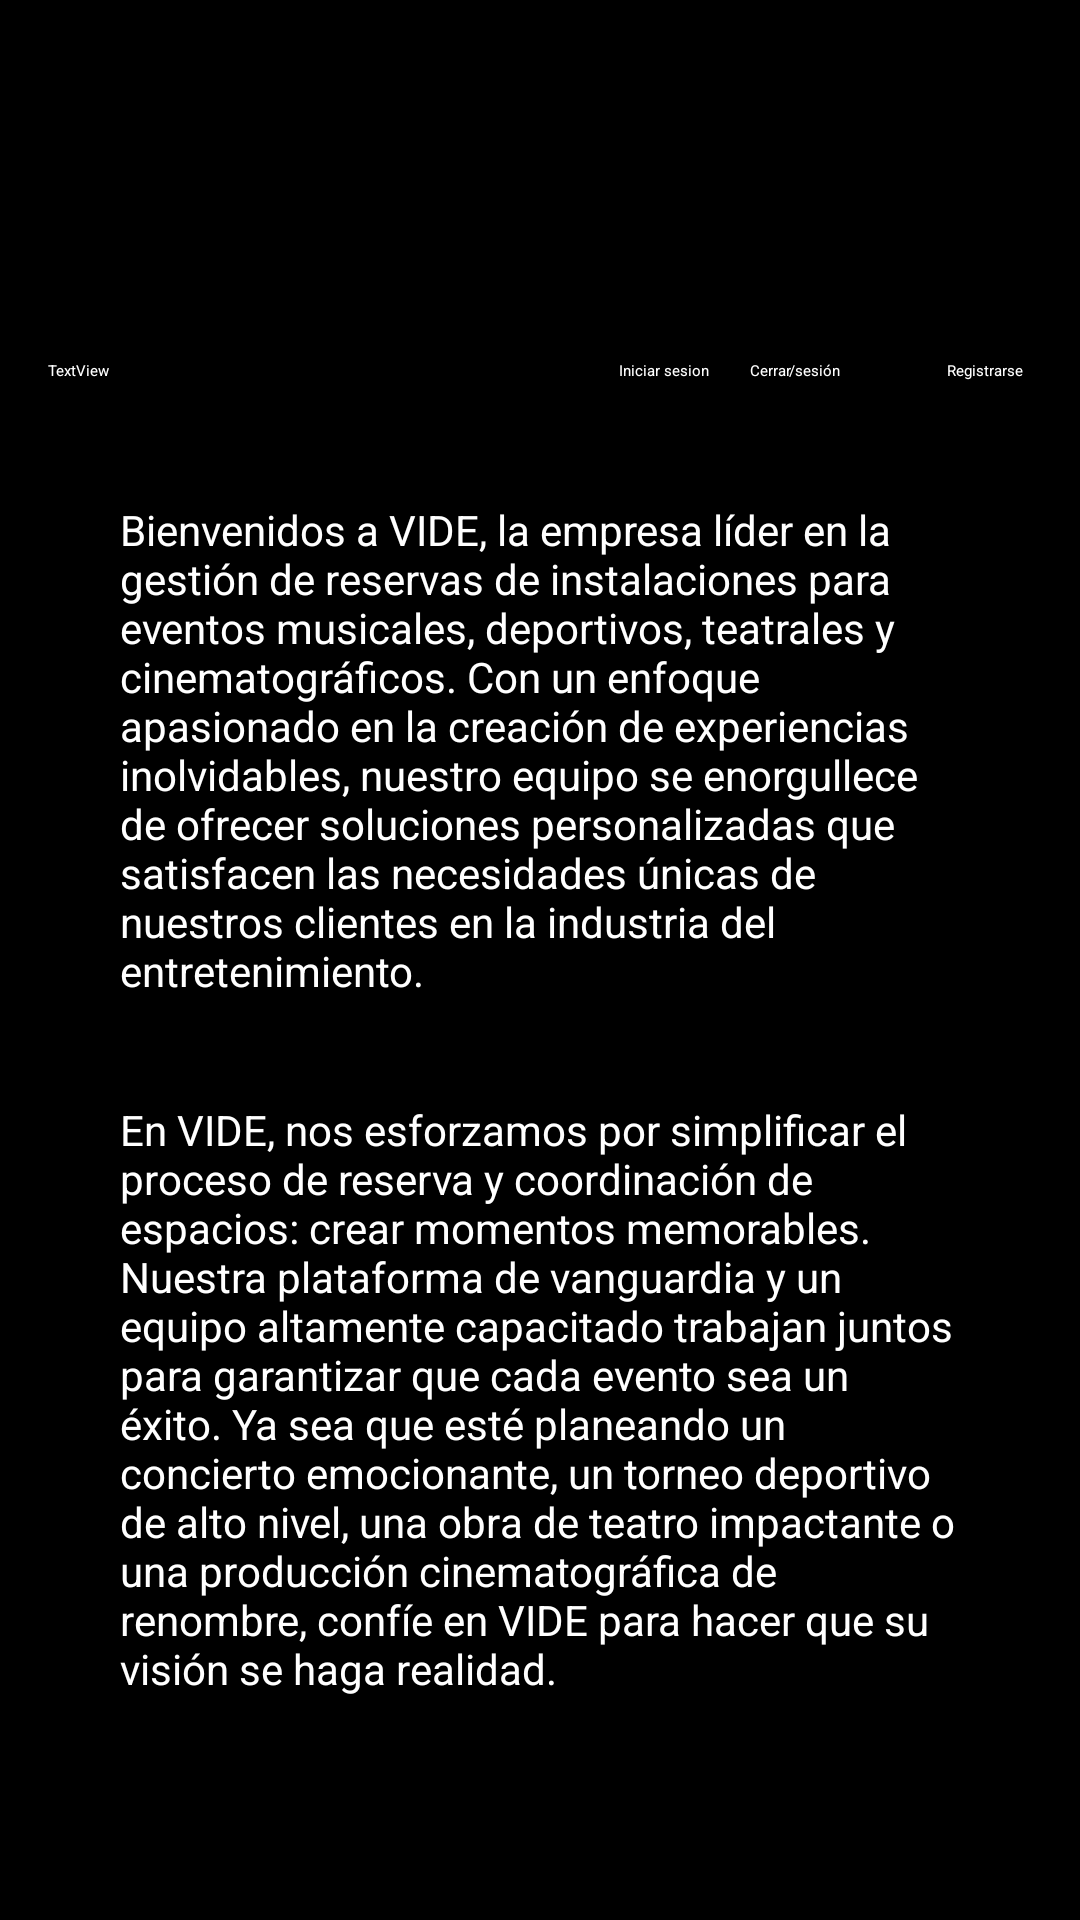

Reconstruct the res/layout file that produces this screen, plus the resources it refers to.
<!-- AndroidManifest.xml: application theme Theme.Erronka1 -->
<!-- res/layout/activity_hasiera.xml -->
<?xml version="1.0" encoding="utf-8"?>
<androidx.constraintlayout.widget.ConstraintLayout xmlns:android="http://schemas.android.com/apk/res/android"
    xmlns:app="http://schemas.android.com/apk/res-auto"
    xmlns:tools="http://schemas.android.com/tools"
    android:layout_width="match_parent"
    android:layout_height="match_parent"
    android:background="@color/black"
    tools:context=".Hasiera">

    <TextView
        android:id="@+id/txt_LoginHasiera"
        android:layout_width="wrap_content"
        android:layout_height="wrap_content"
        android:layout_marginTop="30dp"
        android:text="Iniciar sesion"
        android:textColor="@color/white"
        app:layout_constraintEnd_toEndOf="parent"
        app:layout_constraintHorizontal_bias="0.625"
        app:layout_constraintStart_toStartOf="parent"
        app:layout_constraintTop_toBottomOf="@+id/logo_hasiera" />

    <TextView
        android:id="@+id/txt_HasieraRegistro"
        android:layout_width="wrap_content"
        android:layout_height="wrap_content"
        android:layout_marginTop="30dp"
        android:text="Registrarse"
        android:textColor="@color/white"
        app:layout_constraintEnd_toEndOf="parent"
        app:layout_constraintHorizontal_bias="0.943"
        app:layout_constraintStart_toStartOf="parent"
        app:layout_constraintTop_toBottomOf="@+id/logo_hasiera" />

    <TextView
        android:id="@+id/txt_HasieraBarra"
        android:layout_width="wrap_content"
        android:layout_height="wrap_content"
        android:layout_marginTop="30dp"
        android:text="/"
        android:textColor="@color/white"
        app:layout_constraintEnd_toEndOf="parent"
        app:layout_constraintHorizontal_bias="0.735"
        app:layout_constraintStart_toStartOf="parent"
        app:layout_constraintTop_toBottomOf="@+id/logo_hasiera" />

    <TextView
        android:id="@+id/lbl_hasieraInfo1"
        android:layout_width="280dp"
        android:layout_height="180dp"
        android:layout_marginTop="40dp"
        android:width="750px"
        android:height="470px"
        android:text="Bienvenidos a VIDE, la empresa líder en la gestión de reservas de instalaciones para eventos musicales, deportivos, teatrales y cinematográficos. Con un enfoque apasionado en la creación de experiencias inolvidables, nuestro equipo se enorgullece de ofrecer soluciones personalizadas que satisfacen las necesidades únicas de nuestros clientes en la industria del entretenimiento."
        android:textColor="@color/white"
        android:textSize="14sp"
        app:layout_constraintEnd_toEndOf="parent"
        app:layout_constraintStart_toStartOf="parent"
        app:layout_constraintTop_toBottomOf="@+id/lbl_hasieraErabiltzaile" />

    <TextView
        android:id="@+id/lbl_hasieraErabiltzaile"
        android:layout_width="wrap_content"
        android:layout_height="wrap_content"
        android:layout_marginStart="16dp"
        android:layout_marginTop="30dp"
        android:text="TextView"
        android:textColor="@color/white"
        app:layout_constraintStart_toStartOf="parent"
        app:layout_constraintTop_toBottomOf="@+id/logo_hasiera" />

    <TextView
        android:id="@+id/lbl_saioaItxi"
        android:layout_width="wrap_content"
        android:layout_height="wrap_content"
        android:layout_marginTop="30dp"
        android:text="Cerrar sesión"
        android:textColor="@color/white"
        app:layout_constraintEnd_toEndOf="parent"
        app:layout_constraintHorizontal_bias="0.727"
        app:layout_constraintStart_toEndOf="@+id/lbl_hasieraErabiltzaile"
        app:layout_constraintTop_toBottomOf="@+id/logo_hasiera" />

    <TextView
        android:id="@+id/lbl_hasieraInfo2"
        android:layout_width="280dp"
        android:layout_height="200dp"
        android:layout_marginTop="20dp"
        android:width="750px"
        android:text="En VIDE, nos esforzamos por simplificar el proceso de reserva y coordinación de espacios: crear momentos memorables. Nuestra plataforma de vanguardia y un equipo altamente capacitado trabajan juntos para garantizar que cada evento sea un éxito. Ya sea que esté planeando un concierto emocionante, un torneo deportivo de alto nivel, una obra de teatro impactante o una producción cinematográfica de renombre, confíe en VIDE para hacer que su visión se haga realidad."
        android:textColor="@color/white"
        android:textSize="14sp"
        app:layout_constraintEnd_toEndOf="parent"
        app:layout_constraintStart_toStartOf="parent"
        app:layout_constraintTop_toBottomOf="@+id/lbl_hasieraInfo1" />

    <Button
        android:id="@+id/btn_erreserbaEgin"
        android:layout_width="wrap_content"
        android:layout_height="wrap_content"
        android:layout_marginTop="30dp"
        android:backgroundTint="@color/botoiKolore"
        android:text="Relizar Reserva"
        android:textColor="@color/black"
        app:layout_constraintEnd_toEndOf="parent"
        app:layout_constraintStart_toStartOf="parent"
        app:layout_constraintTop_toBottomOf="@+id/lbl_hasieraInfo2" />

    <ImageView
        android:id="@+id/logo_hasiera"
        android:layout_width="228dp"
        android:layout_height="70dp"
        android:layout_marginStart="5dp"
        android:layout_marginTop="20dp"
        app:layout_constraintEnd_toEndOf="parent"
        app:layout_constraintStart_toStartOf="parent"
        app:layout_constraintTop_toTopOf="parent"
        app:srcCompat="@drawable/erronka_1_ikonoa" />

    <Button
        android:id="@+id/btn_ezabatu"
        android:layout_width="wrap_content"
        android:layout_height="wrap_content"
        android:layout_marginTop="15dp"
        android:backgroundTint="@android:color/holo_red_light"
        android:editable="true"
        android:text="Eliminar Cuenta"
        app:layout_constraintEnd_toEndOf="parent"
        app:layout_constraintStart_toStartOf="parent"
        app:layout_constraintTop_toBottomOf="@+id/btn_erreserbaEgin" />

</androidx.constraintlayout.widget.ConstraintLayout>
<!-- resources referenced by this layout -->
<resources>
  <color name="black">#FF000000</color>
  <color name="botoiKolore">#FFFFFF</color>
  <color name="white">#FFFFFFFF</color>
  <!-- drawable erronka_1_ikonoa: png bitmap (drawable, 62650 bytes) -->
</resources>
